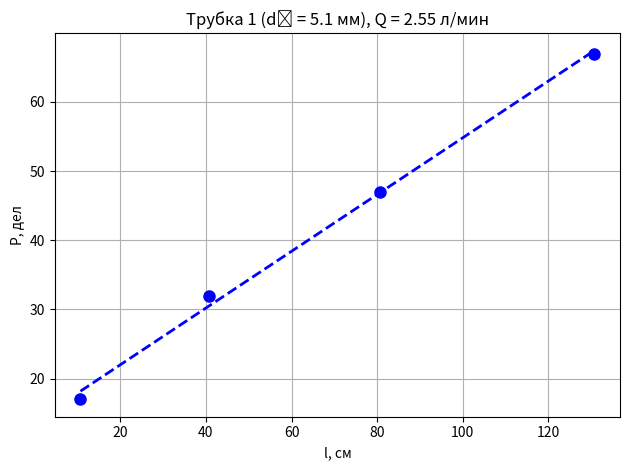
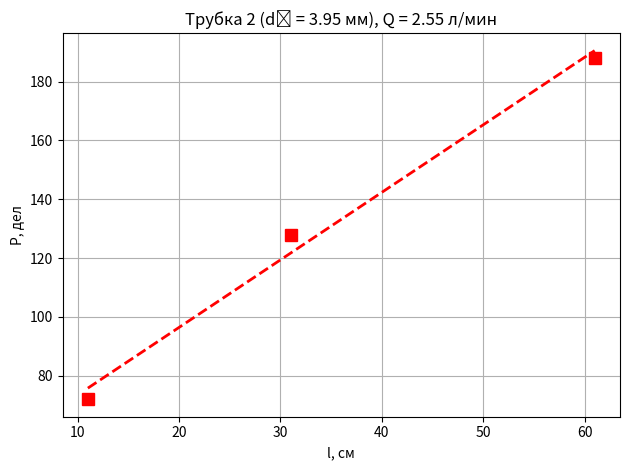
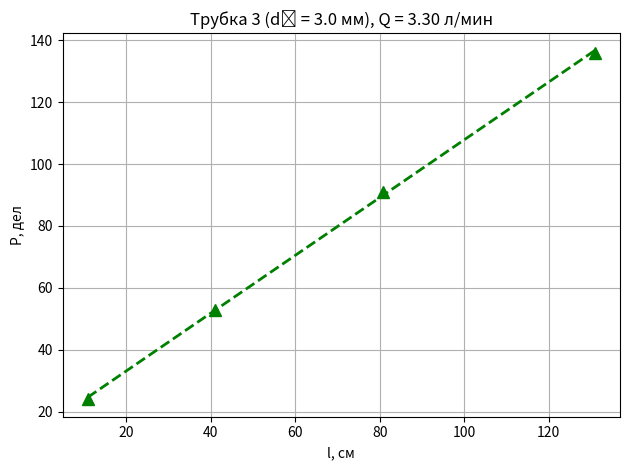

Source code (Python) for these figures, in order:
import matplotlib.pyplot as plt
import numpy as np

# Данные для трубки 1 (кумулятивные длина и перепад давления)
l1 = [10.7, 40.7, 80.7, 130.7]
dp1 = [17, 32, 47, 67]

# Данные для трубки 2
l2 = [11, 31, 61]
dp2 = [72, 56 + 72, 60 + 56 + 72]  # = [72, 128, 188]

# Данные для трубки 3
l3 = [10.9, 40.9, 80.9, 130.9]
dp3 = [24, 29 + 24, 38 + 29 + 24, 45 + 38 + 29 + 24]  # = [24, 53, 91, 136]

def plot_with_regression(l, dp, title, xlabel, ylabel, color, marker_style):
    """
    Строит отдельный график: точки (без линий) и аппроксимирующую прямую по МНК.
    """
    # Расчёт коэффициентов линейной регрессии
    coeffs = np.polyfit(l, dp, 1)
    a, b = coeffs
    print(f"{title}: ΔP = {a:.4f} * l + {b:.4f}")

    # Создание нового рисунка
    plt.figure()
    # Экспериментальные точки (только маркеры, без соединительных линий)
    plt.plot(l, dp, marker_style, color=color, markersize=8, linestyle='', label='Эксперимент')
    # Линия регрессии
    l_fit = np.linspace(min(l), max(l), 100)
    dp_fit = a * l_fit + b
    plt.plot(l_fit, dp_fit, '--', color=color, linewidth=2,
             label=f'МНК: P = {a:.2f}·l + {b:.2f}')
    plt.xlabel(xlabel)
    plt.ylabel(ylabel)
    plt.title(title)
    plt.grid(True)

    plt.tight_layout()
    plt.show()

# Построение трёх отдельных графиков (точки без ломаных линий)
plot_with_regression(l1, dp1,
                     'Трубка 1 (d₁ = 5.1 мм), Q = 2.55 л/мин',
                     'l, см', 'P, дел', 'blue', 'o')

plot_with_regression(l2, dp2,
                     'Трубка 2 (d₂ = 3.95 мм), Q = 2.55 л/мин',
                     'l, см', 'P, дел', 'red', 's')

plot_with_regression(l3, dp3,
                     'Трубка 3 (d₃ = 3.0 мм), Q = 3.30 л/мин',
                     'l, см', 'P, дел', 'green', '^')
